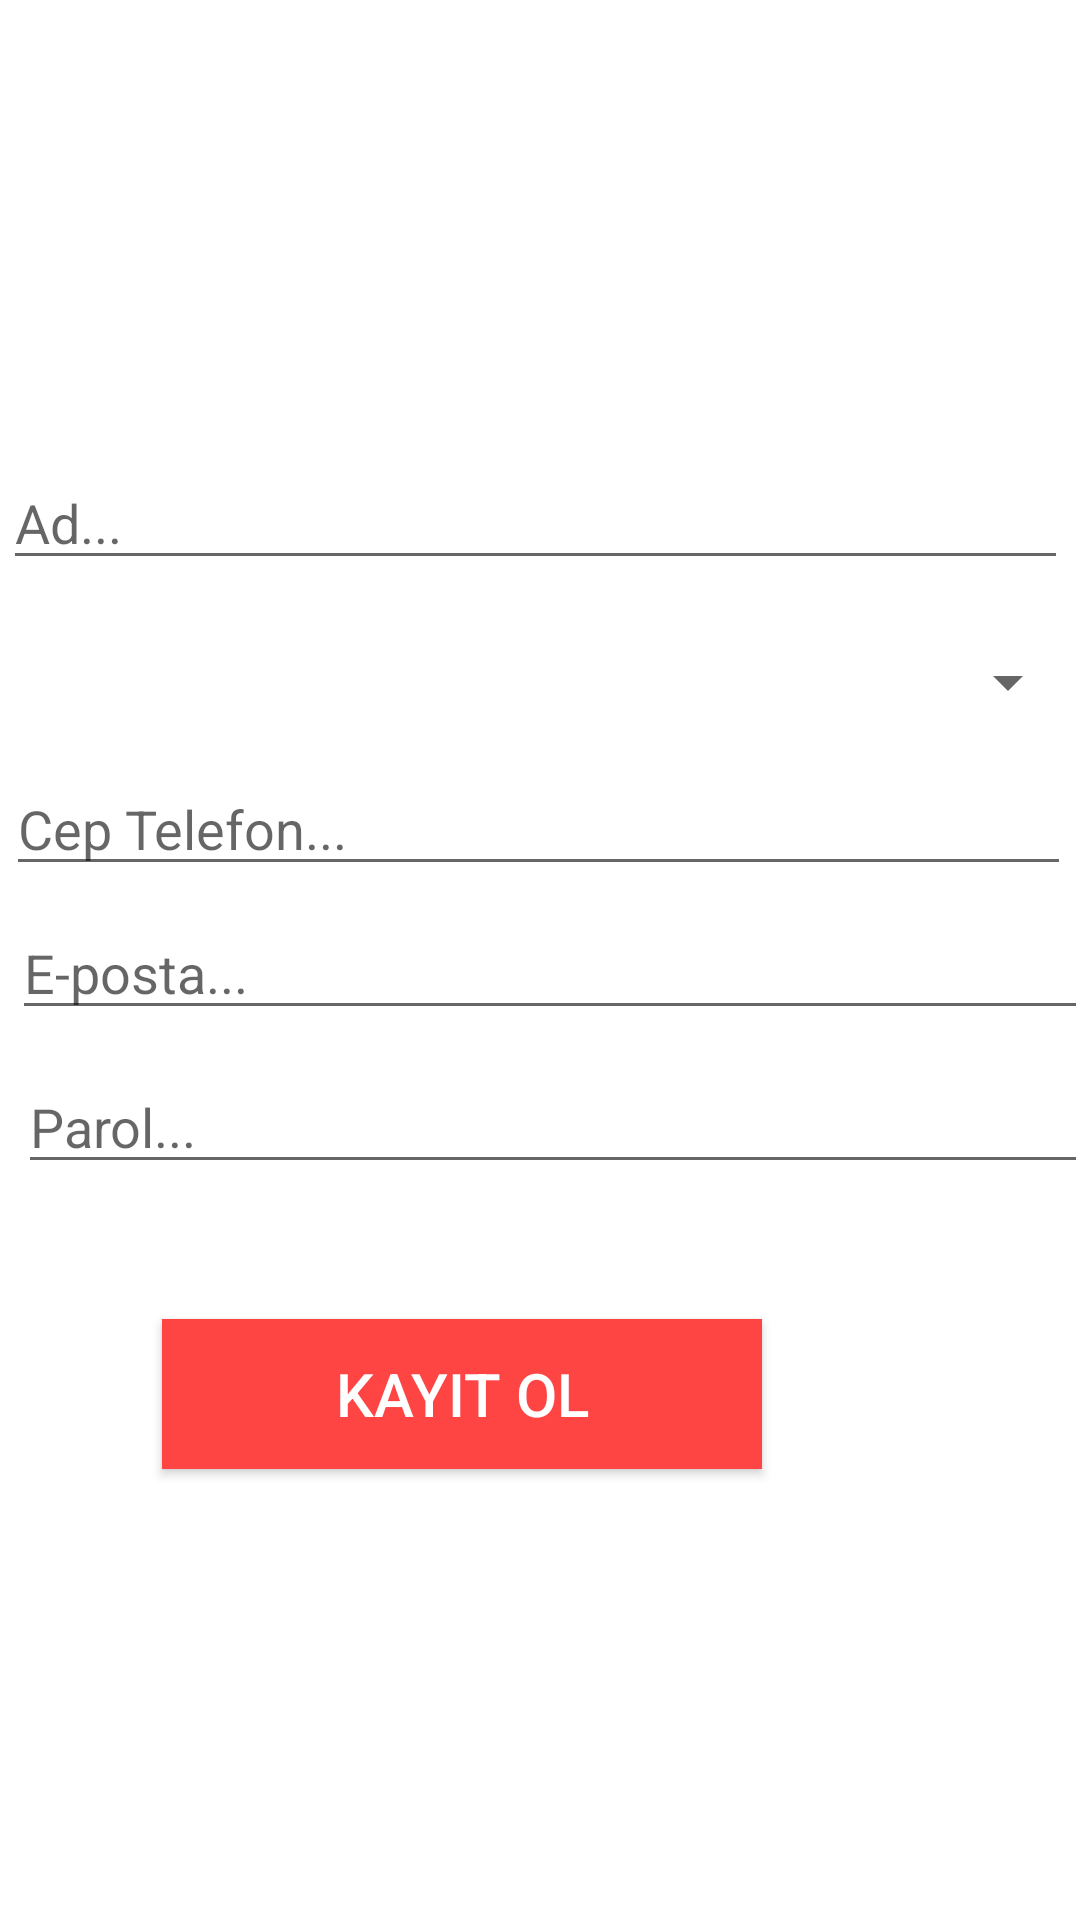

Reconstruct the res/layout file that produces this screen, plus the resources it refers to.
<!-- AndroidManifest.xml: application theme Theme.Gelelim -->
<!-- res/layout/activity_customer_login_register.xml -->
<?xml version="1.0" encoding="utf-8"?>
<RelativeLayout xmlns:android="http://schemas.android.com/apk/res/android"
    xmlns:app="http://schemas.android.com/apk/res-auto"
    xmlns:tools="http://schemas.android.com/tools"
    android:layout_width="match_parent"
    android:layout_height="match_parent"

    tools:context="CustomerLoginRegisterActivity">


    <TextView
        android:id="@+id/customer_status"
        android:layout_width="match_parent"
        android:layout_height="wrap_content"
        android:layout_alignParentStart="true"
        android:layout_alignParentTop="true"
        android:layout_marginStart="6dp"
        android:layout_marginTop="113dp"
        android:text="Customer Login"
        android:textAlignment="center"
        android:textColor="@android:color/background_light"
        android:textSize="20sp"
        android:textStyle="bold" />

    <EditText
        android:id="@+id/customer_name"
        android:layout_width="match_parent"
        android:layout_height="wrap_content"
        android:layout_below="@+id/customer_status"
        android:layout_alignParentStart="true"
        android:layout_alignParentEnd="true"
        android:layout_marginStart="1dp"
        android:layout_marginTop="12dp"
        android:layout_marginEnd="4dp"
        android:ems="10"
        android:hint="Ad..."
        android:inputType="textEmailAddress" />

    <Spinner
        android:id="@+id/spiadderscustomer"
        android:layout_width="407dp"
        android:layout_height="47dp"
        android:layout_below="@+id/customer_status"
        android:layout_alignParentStart="true"
        android:layout_centerHorizontal="true"
        android:layout_marginStart="1dp"
        android:layout_marginTop="64dp" />

    <EditText
        android:id="@+id/customer_tel"
        android:layout_width="match_parent"
        android:layout_height="wrap_content"
        android:layout_below="@+id/customer_status"
        android:layout_alignParentStart="true"
        android:layout_alignParentEnd="true"
        android:layout_centerHorizontal="true"
        android:layout_marginStart="2dp"
        android:layout_marginTop="114dp"
        android:layout_marginEnd="3dp"
        android:ems="10"
        android:hint="Cep Telefon..."
        android:inputType="textEmailAddress" />

    <EditText
        android:id="@+id/customer_email"
        android:layout_width="match_parent"
        android:layout_height="wrap_content"
        android:layout_below="@+id/customer_status"
        android:layout_alignParentStart="true"
        android:layout_alignParentEnd="true"
        android:layout_marginStart="4dp"
        android:layout_marginTop="162dp"
        android:layout_marginEnd="-3dp"
        android:ems="10"
        android:hint="E-posta..."
        android:inputType="textEmailAddress" />

    <EditText
        android:id="@+id/customer_password"
        android:layout_width="match_parent"
        android:layout_height="wrap_content"
        android:layout_below="@+id/customer_email"
        android:layout_alignParentStart="true"
        android:layout_alignParentEnd="true"
        android:layout_marginStart="6dp"
        android:layout_marginTop="10dp"
        android:layout_marginEnd="-3dp"
        android:ems="10"
        android:hint="Parol..."
        android:inputType="textPassword" />

    <Button
        android:id="@+id/admin_register_btn"
        android:layout_width="200dp"
        android:layout_height="50dp"
        android:layout_below="@+id/customer_password"
        android:layout_alignParentEnd="true"
        android:layout_centerHorizontal="true"
        android:layout_marginTop="45dp"
        android:layout_marginEnd="106dp"
        android:background="@android:color/holo_red_light"
        android:text="Kayıt ol"
        android:textColor="@android:color/background_light"
        android:textSize="20sp" />
</RelativeLayout>
<!-- resources referenced by this layout -->
<resources>
  <style name="Theme.Gelelim" parent="Theme.MaterialComponents.DayNight.NoActionBar">
          
          <item name="colorPrimary">@color/purple_500</item>
          <item name="colorPrimaryVariant">@color/purple_700</item>
          <item name="colorOnPrimary">@color/white</item>
          
          <item name="colorSecondary">@color/teal_200</item>
          <item name="colorSecondaryVariant">@color/teal_700</item>
          <item name="colorOnSecondary">@color/black</item>
          
          <item name="android:statusBarColor" tools:targetApi="l">?attr/colorPrimaryVariant</item>
          
      </style>
  <!-- not gathered from this repository: default colours our renderer supplied (Android Studio template values) -->
  <color name="purple_500">#FF6200EE</color>
  <color name="purple_700">#FF3700B3</color>
  <color name="teal_200">#FF03DAC5</color>
  <color name="teal_700">#FF018786</color>
  <color name="black">#FF000000</color>
  <color name="white">#FFFFFFFF</color>
</resources>
